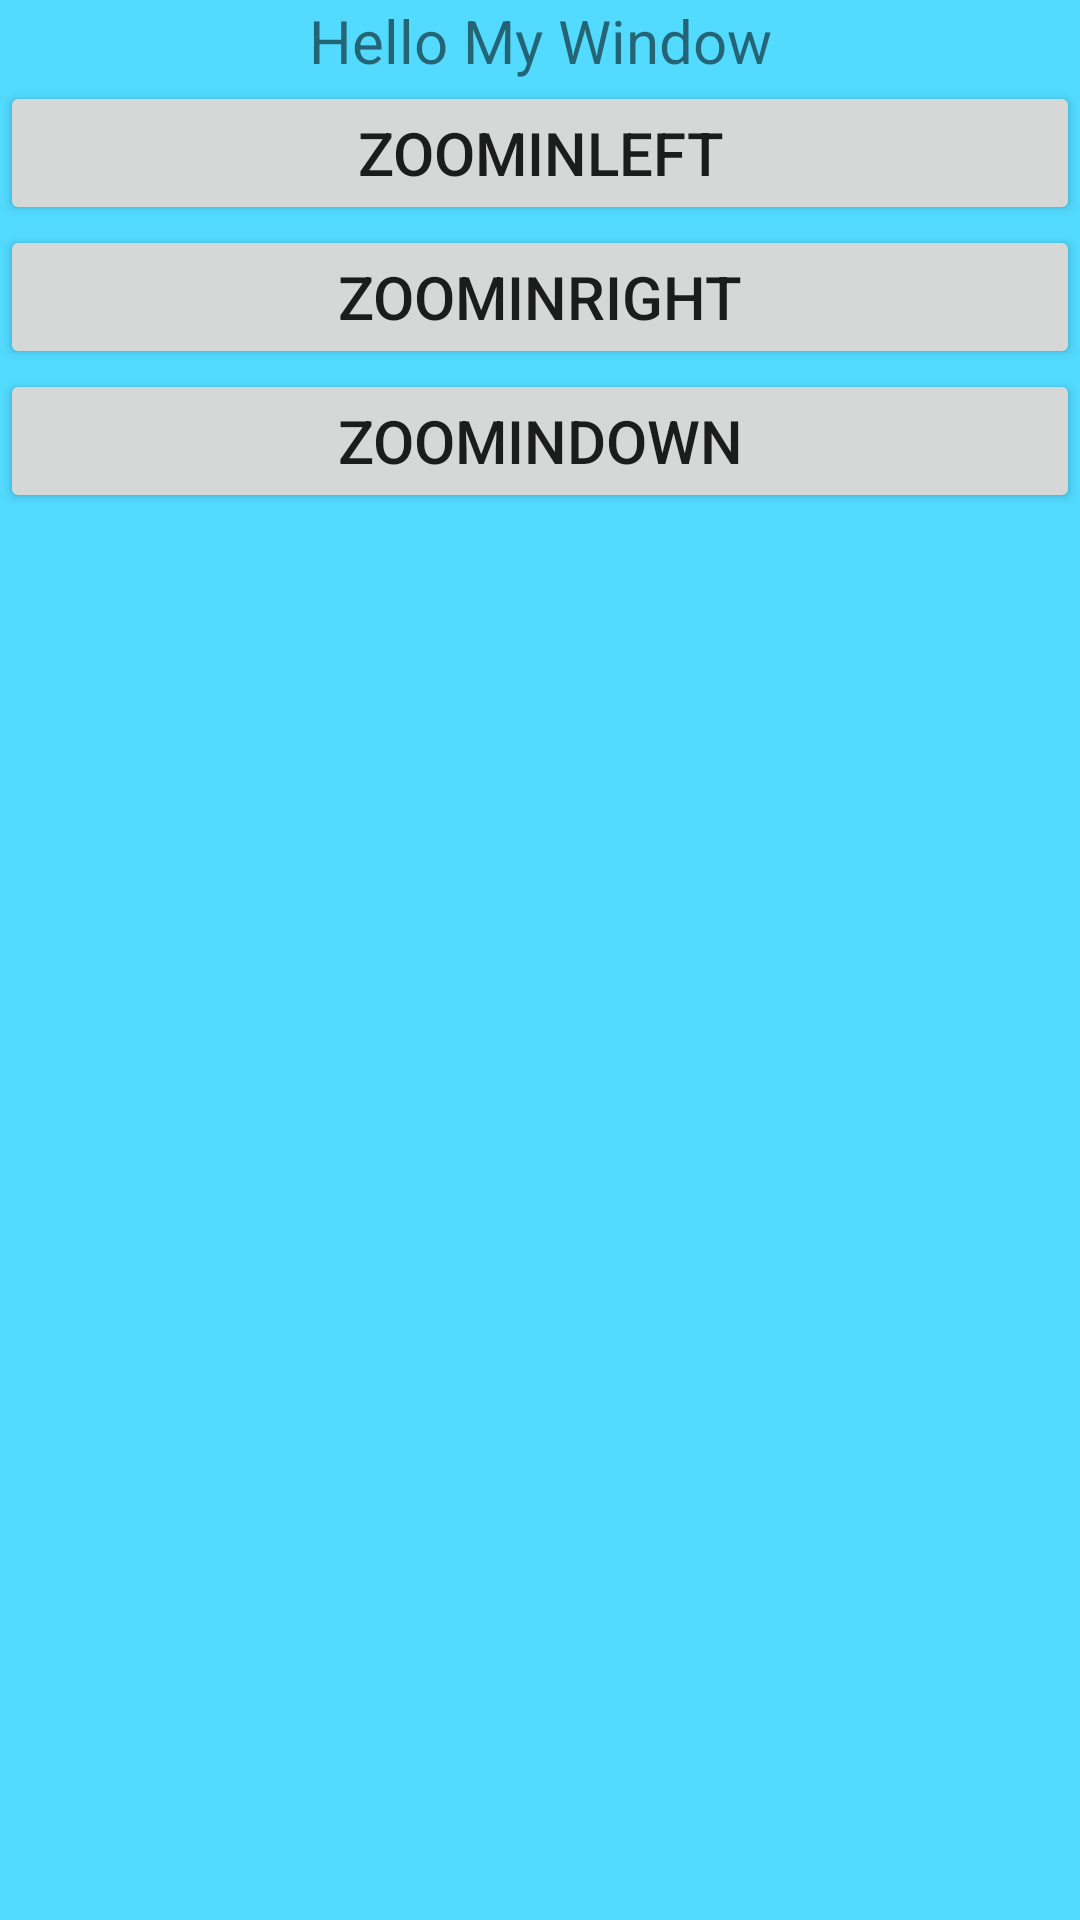

The Android layout XML behind this screen, and the referenced resources:
<!-- AndroidManifest.xml: application theme AppTheme -->
<!-- res/layout/animation_setting_pop_window.xml -->
<?xml version="1.0" encoding="utf-8"?>
<LinearLayout
    xmlns:android="http://schemas.android.com/apk/res/android"
    android:orientation="vertical"
    android:background="#ff52daff"
    android:layout_width="match_parent"
    android:layout_height="wrap_content">


    <TextView
        android:layout_width="match_parent"
        android:layout_height="wrap_content"
        android:gravity="center"
        android:text="Hello My Window"
        android:textSize="20sp" />

    <Button
        android:id="@+id/button1"
        android:layout_width="match_parent"
        android:layout_height="wrap_content"
        android:text="ZoomInLeft"
        android:textSize="20sp" />

    <Button
        android:id="@+id/button2"
        android:layout_width="match_parent"
        android:layout_height="wrap_content"
        android:text="ZoomInRight"
        android:textSize="20sp" />

    <Button
        android:id="@+id/button3"
        android:layout_width="match_parent"
        android:layout_height="wrap_content"
        android:text="ZoomInDown"
        android:textSize="20sp" />




</LinearLayout>
<!-- resources referenced by this layout -->
<resources>
  <style name="AppTheme" parent="AppTheme.Base">
          
      </style>
  <style name="AppTheme.Base" parent="Theme.AppCompat.Light.NoActionBar">
  
          <item name="colorPrimary">@color/colorPrimary</item>
          <item name="colorPrimaryDark">@color/colorPrimaryDark</item>
          <item name="colorAccent">@color/colorAccent</item>
          <item name="android:windowBackground">@android:color/white</item>
          
          <item name="colorControlHighlight">@color/colorHighlight</item>
      </style>
  <color name="colorPrimary">#ff74c9db</color>
  <color name="colorPrimaryDark">#ff005965</color>
  <color name="colorAccent">#ff5f7c89</color>
  <color name="colorHighlight">#B6B6B6</color>
</resources>
